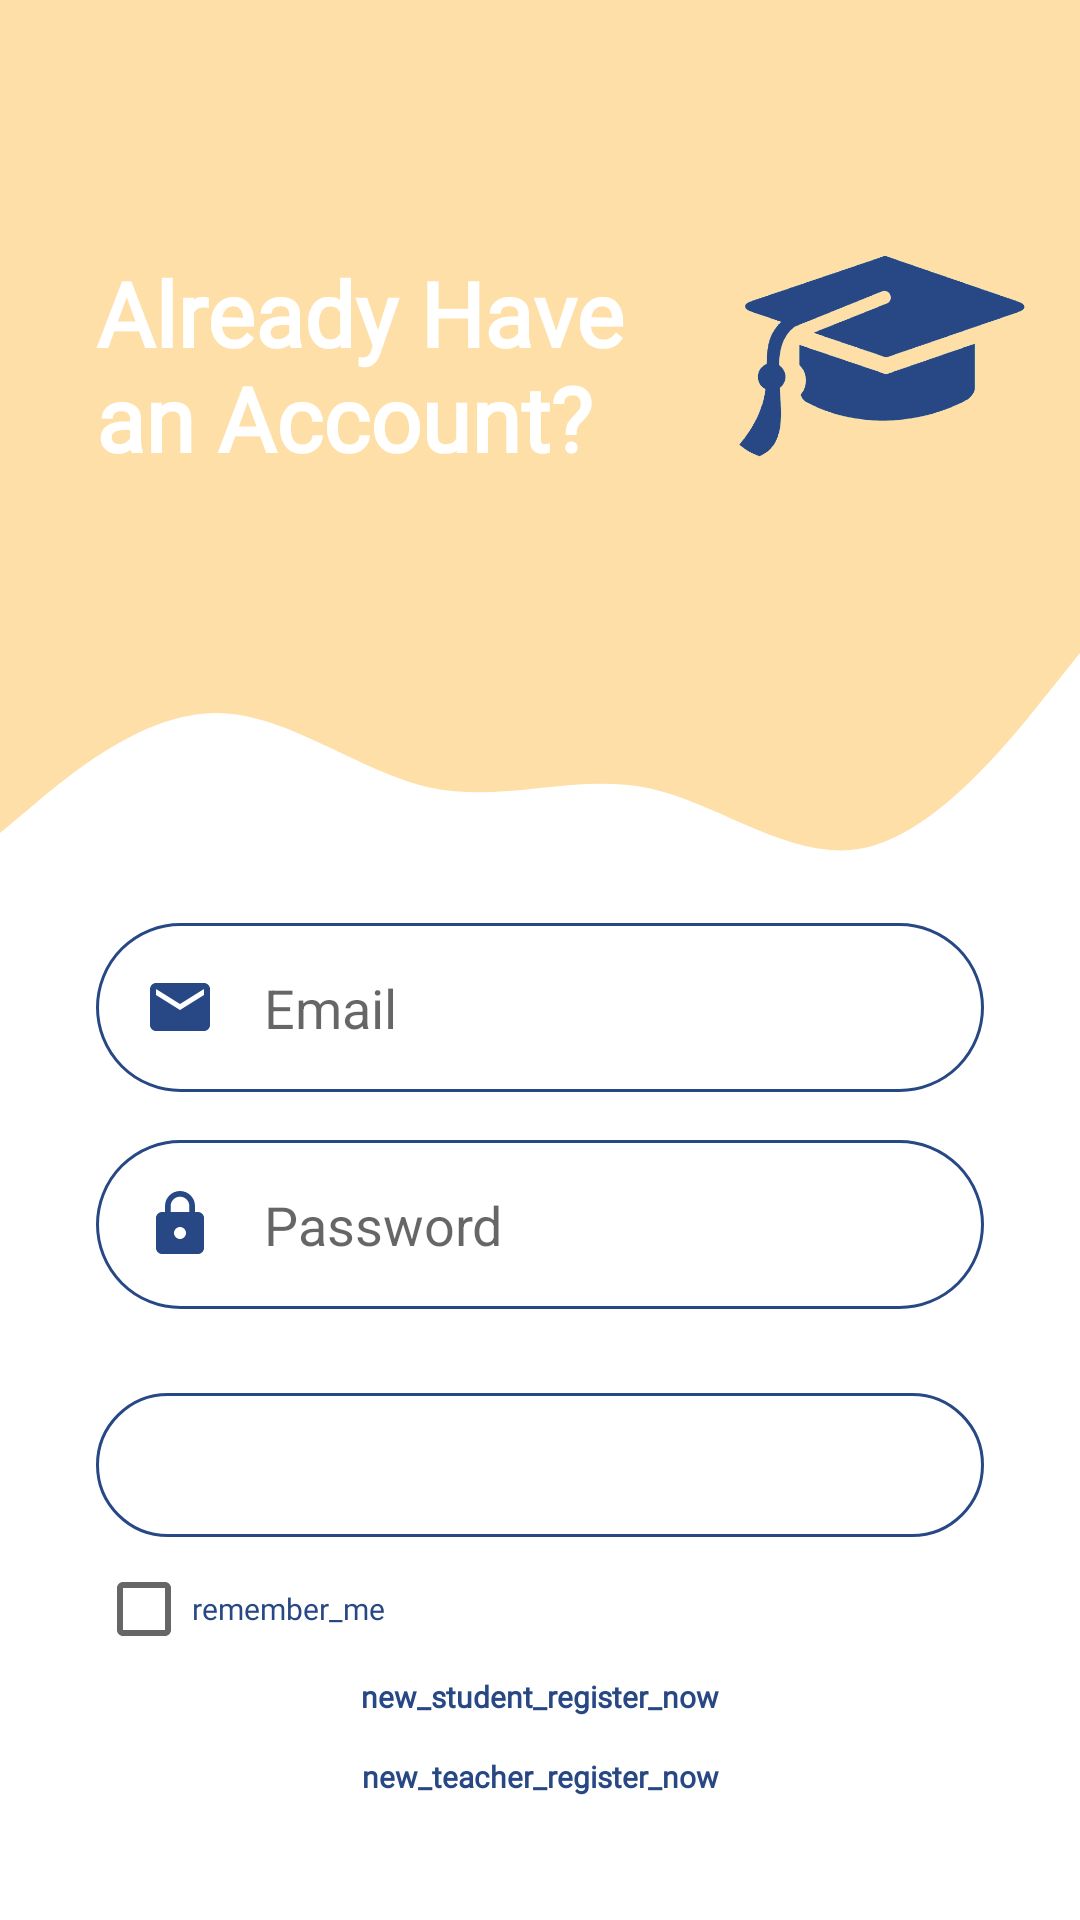

Layout XML and referenced resources for this Android screen:
<!-- AndroidManifest.xml: application theme Theme.PrivateTeacher -->
<!-- res/layout/login_page.xml -->
<?xml version="1.0" encoding="utf-8"?>
<androidx.constraintlayout.widget.ConstraintLayout xmlns:android="http://schemas.android.com/apk/res/android"
    xmlns:app="http://schemas.android.com/apk/res-auto"
    xmlns:tools="http://schemas.android.com/tools"
    android:layout_width="match_parent"
    android:layout_height="match_parent"
    tools:context=".ui.Login">

    <View
        android:id="@+id/topView"
        android:layout_width="0dp"
        android:layout_height="0dp"
        android:layout_marginBottom="351dp"
        android:background="@color/pige"
        app:layout_constraintBottom_toTopOf="@+id/gotoStudentRegister"
        app:layout_constraintEnd_toEndOf="parent"
        app:layout_constraintHorizontal_bias="0.0"
        app:layout_constraintStart_toStartOf="parent"
        app:layout_constraintTop_toTopOf="parent" />

    <View
        android:id="@+id/view5"
        android:layout_width="0dp"
        android:layout_height="100dp"
        android:background="@drawable/wave"
        app:layout_constraintEnd_toEndOf="parent"
        app:layout_constraintStart_toStartOf="parent"
        app:layout_constraintTop_toBottomOf="@+id/topView" />

    <ImageView
        android:id="@+id/imageView5"
        android:layout_width="100dp"
        android:layout_height="100dp"
        android:layout_marginTop="68dp"
        android:layout_marginEnd="16dp"
        android:contentDescription="@string/top_icon"
        app:layout_constraintEnd_toEndOf="parent"
        app:layout_constraintTop_toTopOf="parent"
        app:srcCompat="@drawable/capb" />

    <TextView
        android:id="@+id/topText"
        android:layout_width="0dp"
        android:layout_height="wrap_content"
        android:layout_marginStart="32dp"
        android:layout_marginTop="84dp"
        android:fontFamily="@font/bitter"
        android:text="@string/already_have_an_account"
        android:textColor="@android:color/white"
        android:textSize="30sp"
        android:textStyle="bold"
        app:layout_constraintEnd_toStartOf="@+id/imageView5"
        app:layout_constraintHorizontal_bias="0.0"
        app:layout_constraintStart_toStartOf="@+id/topView"
        app:layout_constraintTop_toTopOf="parent" />

    <EditText
        android:id="@+id/teacherEmail"
        android:layout_width="0dp"
        android:layout_height="wrap_content"
        android:layout_marginStart="32dp"
        android:layout_marginEnd="32dp"
        android:background="@drawable/round_border"
        android:drawableStart="@drawable/ic_email"
        android:drawablePadding="16dp"
        android:ems="10"
        android:hint="@string/email"
        android:inputType="textEmailAddress"
        android:padding="16dp"
        app:layout_constraintEnd_toEndOf="parent"
        app:layout_constraintStart_toStartOf="parent"
        app:layout_constraintTop_toBottomOf="@+id/view5" />

    <EditText
        android:id="@+id/teacherPassword"
        android:layout_width="0dp"
        android:layout_height="wrap_content"
        android:layout_marginStart="32dp"
        android:layout_marginTop="16dp"
        android:layout_marginEnd="32dp"
        android:background="@drawable/round_border"
        android:drawableStart="@drawable/ic_lock"
        android:drawablePadding="16dp"
        android:ems="10"
        android:hint="@string/password"
        android:inputType="textPassword"
        android:padding="16dp"
        app:layout_constraintEnd_toEndOf="parent"
        app:layout_constraintStart_toStartOf="parent"
        app:layout_constraintTop_toBottomOf="@+id/teacherEmail" />

    <Button
        android:id="@+id/btnLogin"
        android:layout_width="0dp"
        android:layout_height="wrap_content"
        android:layout_marginStart="32dp"
        android:layout_marginTop="28dp"
        android:layout_marginEnd="32dp"
        app:fontFamily="@font/bitter"
        android:background="@drawable/round_border"
        android:text="@string/login"
        android:textColor="@color/design_default_color_background"
        android:textSize="18sp"
        android:textStyle="bold"
        app:layout_constraintEnd_toEndOf="parent"
        app:layout_constraintHorizontal_bias="0.0"
        app:layout_constraintStart_toStartOf="parent"
        app:layout_constraintTop_toBottomOf="@+id/teacherPassword" />

    <CheckBox
        app:fontFamily="@font/bitter"
        android:id="@+id/check_rem"
        android:layout_width="wrap_content"
        android:layout_height="wrap_content"
        android:layout_marginRight="200dp"
        android:text="@string/remember_me"
        android:textColor="@color/myblue"
        android:textSize="10sp"
        app:layout_constraintEnd_toEndOf="parent"
        app:layout_constraintStart_toStartOf="parent"
        app:layout_constraintTop_toBottomOf="@+id/btnLogin" />

    <TextView
        android:id="@+id/gotoTeacherRegister"
        android:layout_width="wrap_content"
        android:layout_height="wrap_content"

        android:layout_marginStart="32dp"
        android:layout_marginEnd="32dp"
        android:layout_marginBottom="41dp"
        android:text="@string/new_teacher_register_now"
        android:textColor="@color/myblue"
        android:textSize="10sp"
        android:textStyle="bold"
        app:fontFamily="@font/bitter"
        app:layout_constraintBottom_toBottomOf="parent"
        app:layout_constraintEnd_toEndOf="parent"
        app:layout_constraintHorizontal_bias="0.5"
        app:layout_constraintStart_toStartOf="parent"
        app:layout_constraintTop_toBottomOf="@+id/gotoStudentRegister" />

    <TextView
        android:id="@+id/gotoStudentRegister"
        android:layout_width="wrap_content"
        android:layout_height="wrap_content"
        android:layout_marginStart="32dp"
        android:layout_marginEnd="32dp"
        android:layout_marginBottom="13dp"
        android:text="@string/new_student_register_now"
        android:textColor="@color/myblue"
        android:textSize="10sp"
        android:textStyle="bold"
        app:fontFamily="@font/bitter"
        app:layout_constraintBottom_toTopOf="@+id/gotoTeacherRegister"
        app:layout_constraintEnd_toEndOf="parent"
        app:layout_constraintHorizontal_bias="0.5"
        app:layout_constraintStart_toStartOf="parent"
        app:layout_constraintTop_toBottomOf="@+id/topView" />

</androidx.constraintlayout.widget.ConstraintLayout>
<!-- resources referenced by this layout -->
<resources>
  <color name="myblue">#274884</color>
  <color name="pige">#ffdfa8</color>
  <!-- drawable capb: png bitmap (drawable, 26904 bytes) -->
  <!-- drawable ic_email (drawable-v24) -->
  <vector android:height="24dp" android:tint="@color/myblue"
      android:viewportHeight="24.0" android:viewportWidth="24.0"
      android:width="24dp" xmlns:android="http://schemas.android.com/apk/res/android">
      <path android:fillColor="#FF000000" android:pathData="M20,4L4,4c-1.1,0 -1.99,0.9 -1.99,2L2,18c0,1.1 0.9,2 2,2h16c1.1,0 2,-0.9 2,-2L22,6c0,-1.1 -0.9,-2 -2,-2zM20,8l-8,5 -8,-5L4,6l8,5 8,-5v2z"/>
  </vector>
  <!-- drawable ic_lock (drawable-v24) -->
  <vector android:height="24dp" android:tint="@color/myblue"
      android:viewportHeight="24.0" android:viewportWidth="24.0"
      android:width="24dp" xmlns:android="http://schemas.android.com/apk/res/android">
      <path android:fillColor="#FF000000" android:pathData="M18,8h-1L17,6c0,-2.76 -2.24,-5 -5,-5S7,3.24 7,6v2L6,8c-1.1,0 -2,0.9 -2,2v10c0,1.1 0.9,2 2,2h12c1.1,0 2,-0.9 2,-2L20,10c0,-1.1 -0.9,-2 -2,-2zM12,17c-1.1,0 -2,-0.9 -2,-2s0.9,-2 2,-2 2,0.9 2,2 -0.9,2 -2,2zM15.1,8L8.9,8L8.9,6c0,-1.71 1.39,-3.1 3.1,-3.1 1.71,0 3.1,1.39 3.1,3.1v2z"/>
  </vector>
  <!-- drawable round_border (drawable-v24) -->
  <?xml version="1.0" encoding="utf-8"?>
  <shape android:shape="rectangle" xmlns:android="http://schemas.android.com/apk/res/android">
      <stroke android:color="@color/myblue"
          android:width="1dp"/>
      <corners android:radius="100dp"/>
  </shape>
  <!-- drawable wave (drawable) -->
  <vector xmlns:android="http://schemas.android.com/apk/res/android"
      android:width="1440dp"
      android:height="320dp"
      android:viewportWidth="1440"
      android:viewportHeight="320">
    <path
        android:pathData="M0,288L48,272C96,256 192,224 288,197.3C384,171 480,149 576,165.3C672,181 768,235 864,250.7C960,267 1056,245 1152,250.7C1248,256 1344,288 1392,304L1440,320L1440,320L1392,320C1344,320 1248,320 1152,320C1056,320 960,320 864,320C768,320 672,320 576,320C480,320 384,320 288,320C192,320 96,320 48,320L0,320Z"
        android:fillColor="@color/colorPrimary"
        android:fillAlpha="1"/>
  </vector>
  <string name="already_have_an_account">Already Have an Account?</string>
  <string name="email">Email</string>
  <string name="login">LOGIN</string>
  <string name="new_student_register_now">new_student_register_now</string>
  <string name="new_teacher_register_now">new_teacher_register_now</string>
  <string name="password">Password</string>
  <string name="remember_me">remember_me</string>
  <string name="top_icon">TOP ICON</string>
  <style name="Theme.PrivateTeacher" parent="Theme.MaterialComponents.DayNight.NoActionBar">
          
          <item name="colorPrimary">@color/myyellow</item>
          <item name="colorPrimaryVariant">@color/myyellow</item>
          <item name="colorOnPrimary">@color/myyellow</item>
  
          <item name="android:statusBarColor" tools:targetApi="l">?attr/colorPrimaryVariant</item>
          
      </style>
  <color name="colorPrimary">#0099ff</color>
  <color name="myyellow">#fbc366</color>
</resources>
